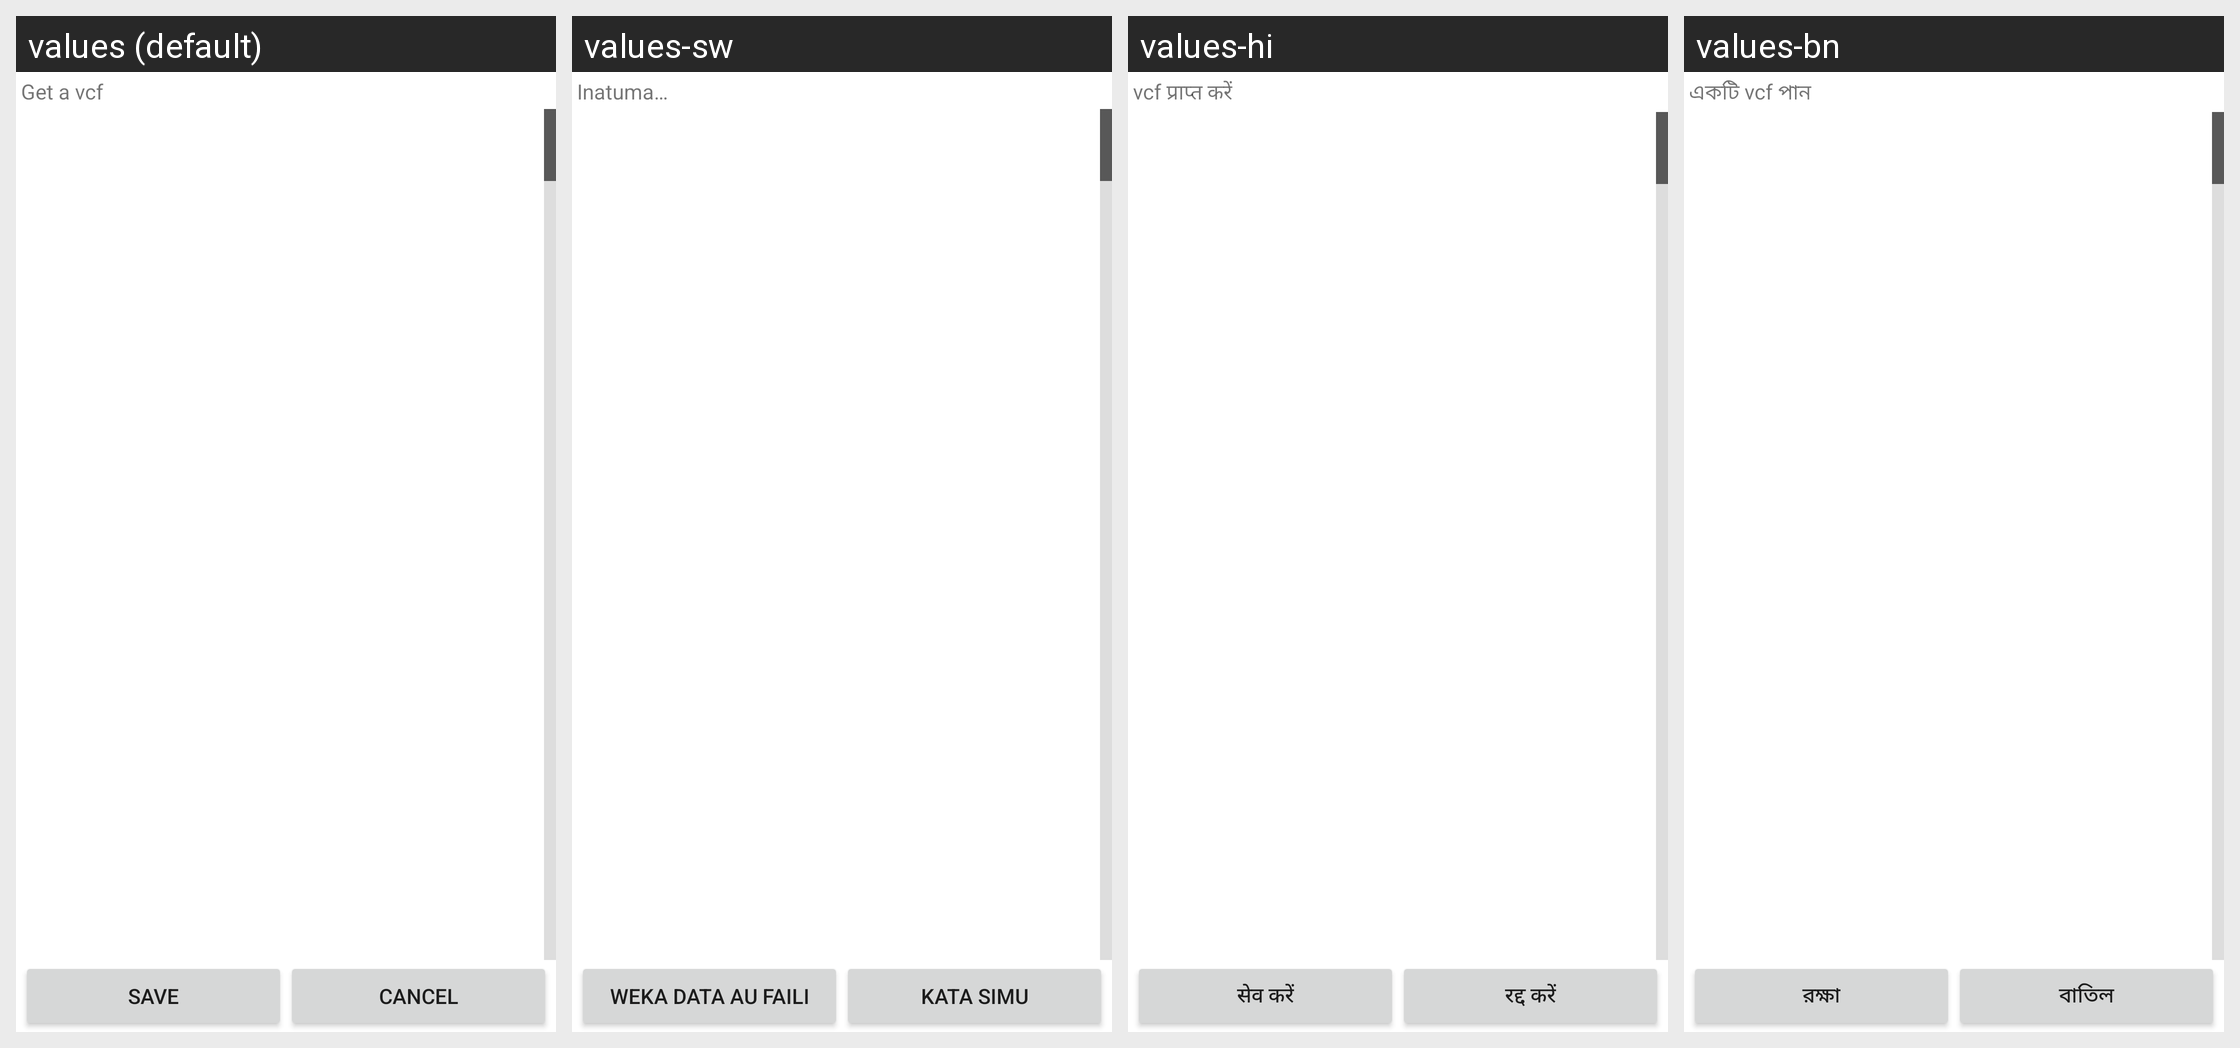

Locale-by-locale string values for the Android screen shown in this grid:
Android screen res/layout/received_contact_list.xml rendered under 4 locales, left to right: values (default), values-sw, values-hi, values-bn. Device: Nexus 5 (rendered at 1080×1920; each locale shown at half size, 540×960, under a caption strip naming it); theme Theme.MaterialComponents.DayNight.NoActionBar.
Other locales in the repository, not shown: values-ar, values-ce, values-en-rGB, values-es, values-fa, values-fr, values-ha, values-in, values-ms, values-my, values-pt, values-ro, values-ru, values-ta, values-te, values-th, values-tl, values-tr, values-ug, values-ur, values-vi, values-zh-rCN, values-zh-rTW.
Strings drawn on this screen, with the default value and each locale's value (text and hints the layout hard-codes, and strings that could not be matched under every locale, appear in the picture but are not listed):

received_a_contact
  values: Get a vcf
  values-sw: Inatuma…
  values-hi: vcf प्राप्त करें
  values-bn: একটি vcf পান

save_a_new_contact
  values: Save
  values-sw: Weka data au faili
  values-hi: सेव करें
  values-bn: রক্ষা

cancle_a_new_contact
  values: Cancel
  values-sw: Kata simu
  values-hi: रद्द करें
  values-bn: বাতিল
